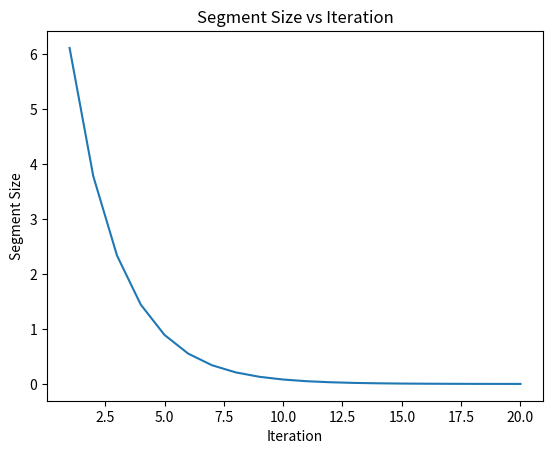

Python code for this plot:
import math
import matplotlib.pyplot as plt


def function(x):
    try:
        return math.log(x) * math.sin(x) * x ** 2
    except ValueError:
        return float('inf')


def golden_ratio_algorithm(left, right, eps, func):
    first_point = left + 0.382 * (right - left)
    second_point = right - 0.382 * (right - left)
    f_first_point = func(first_point)
    f_second_point = func(second_point)

    while right - left > eps:
        if f_first_point < f_second_point:
            right = second_point
            second_point = first_point
            f_second_point = f_first_point
            first_point = left + 0.382 * (right - left)
            f_first_point = func(first_point)
        else:
            left = first_point
            first_point = second_point
            f_first_point = f_second_point
            second_point = right - 0.382 * (right - left)
            f_second_point = func(second_point)

    return func((left + right) / 2)


left_boarder = 0.1
right_boarder = 10


def function(x):
    try:
        return math.log(x) * math.sin(x) * x ** 2
    except ValueError:
        return float('inf')


def golden_ratio_algorithm(left, right, eps, func):
    iterations_cnt = 0
    function_ev_cnt = 0
    segment_sizes = []  # Массив размеров рассматриваемых отрезков

    first_point = left + 0.382 * (right - left)
    second_point = right - 0.382 * (right - left)
    f_first_point = func(first_point)
    f_second_point = func(second_point)
    function_ev_cnt += 2

    min_x = None
    min_y = float('inf')

    while right - left > eps:
        if f_first_point < f_second_point:
            right = second_point
            second_point = first_point
            f_second_point = f_first_point
            first_point = left + 0.382 * (right - left)
            f_first_point = func(first_point)
            function_ev_cnt += 1
        else:
            left = first_point
            first_point = second_point
            f_first_point = f_second_point
            second_point = right - 0.382 * (right - left)
            f_second_point = func(second_point)
            function_ev_cnt += 1

        segment_delta = abs(right - left)
        segment_sizes.append(segment_delta)  # Запись размера текущего отрезка в массив
        iterations_cnt += 1

        # Обновление значения минимума функции
        if f_first_point < min_y:
            min_x = first_point
            min_y = f_first_point
        if f_second_point < min_y:
            min_x = second_point
            min_y = f_second_point

    return min_x, min_y, iterations_cnt, function_ev_cnt, segment_sizes


left_border = 0.1
right_border = 10
eps = 0.001  # accuracy

min_x, min_y, iterations, function_evaluations, segment_sizes = golden_ratio_algorithm(
    left_border, right_border, eps, function
)
print(f"Minimum: x={min_x}, y={min_y}")
print(f"Number of iterations: {iterations}")
print(f"Number of function evaluations: {function_evaluations}")

# Построение графика
plt.plot(range(1, iterations + 1), segment_sizes)
plt.xlabel('Iteration')
plt.ylabel('Segment Size')
plt.title('Segment Size vs Iteration')
plt.show()
eps = 0.001  # accuracy

result = golden_ratio_algorithm(left_boarder, right_boarder, eps, function)
